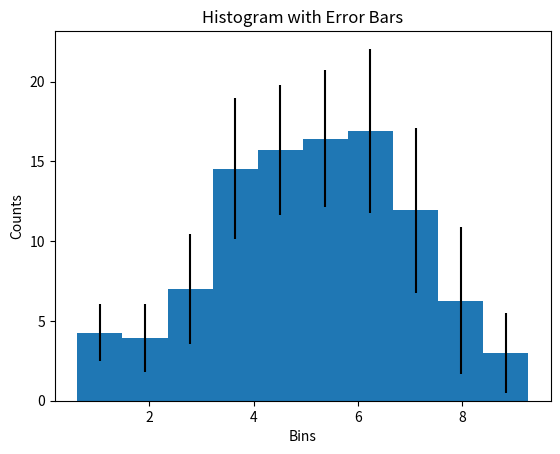

Recreate this plot in Python.
import numpy as np
import matplotlib.pyplot as plt

# Parameters for the Gaussian distribution
mu = 5.0
sigma = 2.0
N = 100  # Number of samples
K = 10   # Number of bins

# Generate samples from a Gaussian distribution
samples = np.random.normal(mu, sigma, N)

# Step 1: Generate the histogram
hist, bins = np.histogram(samples, bins=K, density=False)

# Step 2: Bootstrap resampling
n_resamples = 1000
resampled_histograms = []
for _ in range(n_resamples):
    resample = np.random.choice(samples, size=N, replace=True)
    resampled_hist, _ = np.histogram(resample, bins=K, density=False)
    resampled_histograms.append(resampled_hist)

# Step 3: Calculate statistics
mean_counts = np.mean(resampled_histograms, axis=0)
std_dev_counts = np.std(resampled_histograms, axis=0)

# Step 4: Assign error bars
error_bars = std_dev_counts

# Step 5: Plot the histogram with error bars
plt.bar(bins[:-1], mean_counts, width=np.diff(bins), yerr=error_bars, align='edge')
plt.xlabel('Bins')
plt.ylabel('Counts')
plt.title('Histogram with Error Bars')
plt.show()
